Run: headless pygame with SDL's dummy video driver; simulated clock (each Clock.tick advances the game by its frame time, no real sleeping); random seed 0; keys injected as events and as key.get_pressed() state; mouse plan: one left click at the window centre at the start of phase 2, then a move to the lower-right quarter at the start of phase 3.
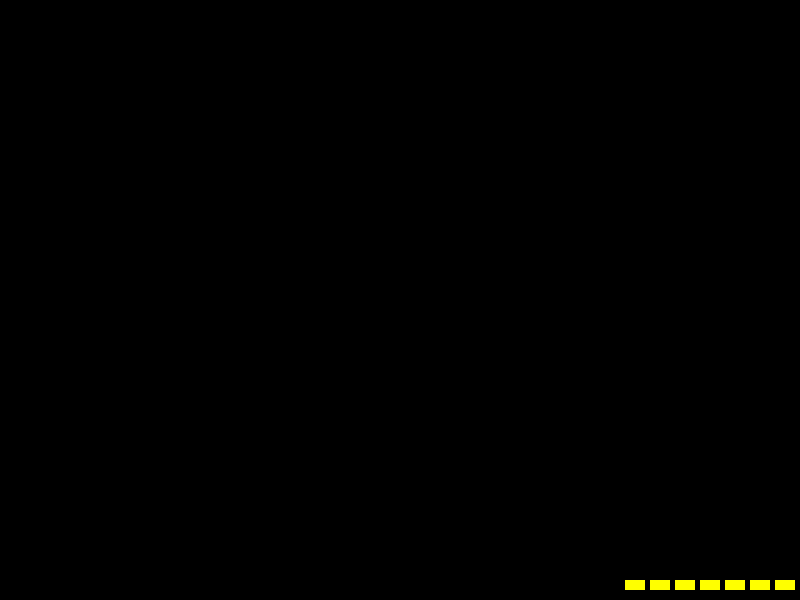
Frame 1 of 4 · flips 1–60 · no input
Frame 2 of 4 · flips 61–180 · clicked the window centre · tapped SPACE, RETURN · held RIGHT (→), D · screen unchanged from frame 1, image omitted
Frame 3 of 4 · flips 181–300 · moved the mouse to the lower-right quarter · held DOWN (↓), S · screen unchanged from frame 2, image omitted
Frame 4 of 4 · flips 301–420 · held LEFT (←), A, UP (↑), W · screen unchanged from frame 3, image omitted

The pygame program that drew these frames:

import pygame
import time

# Pygame 초기화
pygame.init()

# 화면 설정
WIDTH, HEIGHT = 800, 600
screen = pygame.display.set_mode((WIDTH, HEIGHT))
pygame.display.set_caption("Cop Shooting Game")

# 색상 정의
BLACK = (0, 0, 0)
YELLOW = (255, 255, 0)

# FPS 설정
FPS = 60
clock = pygame.time.Clock()


class Gun:
    """플레이어의 총 관리 클래스"""
    def __init__(self):
        self.MAX_BULLETS = 7  # 최대 총알 수
        self.bullets = self.MAX_BULLETS  # 현재 총알 수
        self.reload_speed = 0.7  # 초당 장전 속도
        self.last_reload_time = None  # 마지막 장전 시간


    def shoot(self):
        """총 발사"""
        if self.bullets > 0:
            self.bullets -= 1  # 총알 수 감소
            print("Shot fired!")  # 발사 확인 메시지
        else:
            print("Out of bullets!")  # 총알 부족 메시지

    def reload(self):
        """자동 장전"""
        if self.bullets < self.MAX_BULLETS:
            current_time = time.time()
            if self.last_reload_time is None or current_time - self.last_reload_time >= self.reload_speed:
                self.bullets += 1
                self.last_reload_time = current_time

    def draw_bullets(self):
        """총알 UI를 화면에 그리기"""
        bullet_width, bullet_height = 20, 10
        for i in range(self.bullets):
            x = WIDTH - (bullet_width + 5) * (i + 1)
            y = HEIGHT - bullet_height - 10
            pygame.draw.rect(screen, YELLOW, (x, y, bullet_width, bullet_height))


# 기본 게임 루프
gun = Gun()
running = True
while running:
    for event in pygame.event.get():
        if event.type == pygame.QUIT:  # 게임 종료 이벤트
            running = False
        elif event.type == pygame.MOUSEBUTTONDOWN and event.button == 1:  # 왼쪽 클릭
            gun.shoot()

    # 화면 검은색으로 채우기
    screen.fill(BLACK)

    # 총기 동작
    gun.reload()
    gun.draw_bullets()

    # 화면 업데이트
    pygame.display.flip()
    clock.tick(FPS)

pygame.quit()
